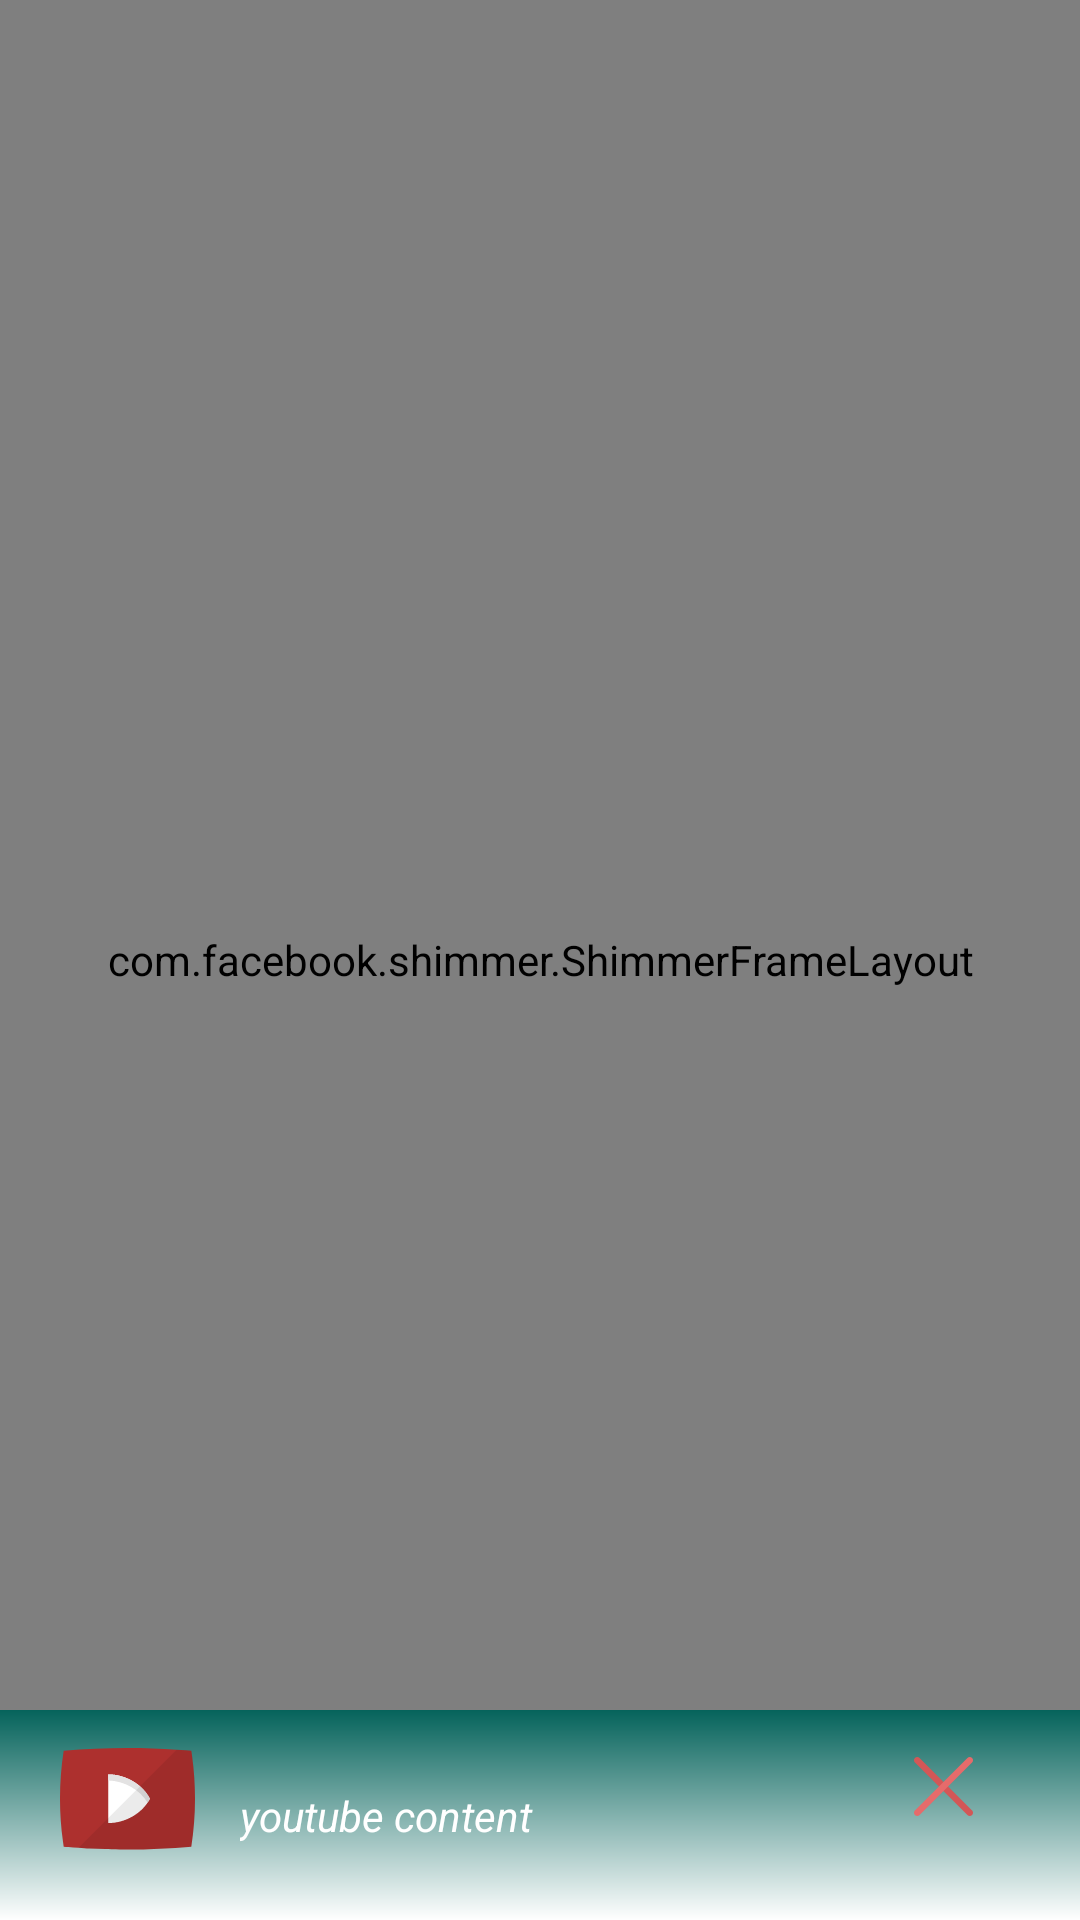

The Android layout XML behind this screen, and the referenced resources:
<!-- AndroidManifest.xml: application theme Theme.StoriesData -->
<!-- res/layout/activity_main.xml -->
<?xml version="1.0" encoding="utf-8"?>
<androidx.constraintlayout.widget.ConstraintLayout xmlns:android="http://schemas.android.com/apk/res/android"
    xmlns:app="http://schemas.android.com/apk/res-auto"
    xmlns:tools="http://schemas.android.com/tools"
    android:id="@+id/main"
    android:background="@color/white"
    android:layout_width="match_parent"
    android:layout_height="match_parent"
    tools:context=".MainActivity">

    <com.facebook.shimmer.ShimmerFrameLayout
        android:id="@+id/shimmer_view"
        android:layout_width="match_parent"

        android:layout_height="match_parent"
        app:layout_constraintBottom_toBottomOf="parent"
        app:layout_constraintEnd_toEndOf="parent"
        app:layout_constraintStart_toStartOf="parent"
        app:layout_constraintTop_toTopOf="parent"
        app:shimmer_auto_start="true">

        <LinearLayout
            android:layout_width="match_parent"
            android:layout_height="match_parent"


            android:orientation="vertical">

            <include layout="@layout/story_row_shimmer" />

            <include layout="@layout/story_row_shimmer" />

            <include layout="@layout/story_row_shimmer" />

            <include layout="@layout/story_row_shimmer" />

            <include layout="@layout/story_row_shimmer" />

            <include layout="@layout/story_row_shimmer" />

            <include layout="@layout/story_row_shimmer" />

            <include layout="@layout/story_row_shimmer" />

            <include layout="@layout/story_row_shimmer" />

            <include layout="@layout/story_row_shimmer" />

            <include layout="@layout/story_row_shimmer" />

            <include layout="@layout/story_row_shimmer" />

            <include layout="@layout/story_row_shimmer" />

            <include layout="@layout/story_row_shimmer" />

            <include layout="@layout/story_row_shimmer" />

            <include layout="@layout/story_row_shimmer" />

            <include layout="@layout/story_row_shimmer" />

            <include layout="@layout/story_row_shimmer" />

            <include layout="@layout/story_row_shimmer" />

            <include layout="@layout/story_row_shimmer" />

        </LinearLayout>

    </com.facebook.shimmer.ShimmerFrameLayout>

    <androidx.recyclerview.widget.RecyclerView
        android:id="@+id/mainRecyclerView"
        android:layout_width="match_parent"
        android:layout_height="0dp"
        app:layout_constraintBottom_toTopOf="@+id/adsContainer"
        app:layout_constraintEnd_toEndOf="parent"
        app:layout_constraintStart_toStartOf="parent"
        app:layout_constraintTop_toTopOf="parent"
        tools:listitem="@layout/main_recycler" />

    <androidx.constraintlayout.widget.ConstraintLayout
        android:id="@+id/adsContainer"
        android:layout_width="match_parent"

        android:layout_height="70dp"
        android:background="@drawable/background"
        android:gravity="center"
        android:orientation="horizontal"
        android:paddingHorizontal="20dp"
        app:layout_constraintBottom_toBottomOf="parent"
        app:layout_constraintEnd_toEndOf="parent"
        app:layout_constraintStart_toStartOf="parent">

        <com.google.android.material.imageview.ShapeableImageView
            android:id="@+id/adsImage"
            android:layout_width="45dp"
            android:layout_height="45dp"
            android:src="@drawable/youtube_style_playback_svgrepo_com"
            app:layout_constraintBottom_toBottomOf="parent"
            app:layout_constraintEnd_toStartOf="@+id/adsContent"
            app:layout_constraintHorizontal_bias="0.5"
            app:layout_constraintStart_toStartOf="parent"
            app:layout_constraintTop_toTopOf="parent" />

        <TextView
            android:id="@+id/adsContent"
            android:layout_width="0dp"
            android:layout_height="wrap_content"
            android:paddingHorizontal="15dp"
            android:text="youtube content"
            android:textColor="@color/white"
            android:textSize="14sp"

            android:textStyle="italic"
            app:layout_constraintBottom_toBottomOf="@+id/adsImage"
            app:layout_constraintEnd_toStartOf="@+id/adsCrossIcon"
            app:layout_constraintHorizontal_bias="0.5"
            app:layout_constraintStart_toEndOf="@+id/adsImage"
            app:layout_constraintTop_toTopOf="@+id/adsImage" />

        <com.google.android.material.imageview.ShapeableImageView
            android:id="@+id/adsCrossIcon"
            android:layout_width="35dp"
            android:layout_height="35dp"
            android:layout_marginTop="8dp"
            android:layout_marginEnd="8dp"
            android:src="@drawable/cross_svgrepo_com"
            app:layout_constraintEnd_toEndOf="parent"
            app:layout_constraintHorizontal_bias="0.5"
            app:layout_constraintStart_toEndOf="@+id/adsContent"
            app:layout_constraintTop_toTopOf="parent" />


    </androidx.constraintlayout.widget.ConstraintLayout>

</androidx.constraintlayout.widget.ConstraintLayout>
<!-- res/layout/story_row_shimmer.xml (included above) -->
<?xml version="1.0" encoding="utf-8"?>
<androidx.constraintlayout.widget.ConstraintLayout
    xmlns:android="http://schemas.android.com/apk/res/android"
    xmlns:app="http://schemas.android.com/apk/res-auto"
    xmlns:tools="http://schemas.android.com/tools"
    android:id="@+id/collectionShimmerParent"
    android:layout_width="match_parent"
    android:background="@drawable/collection_row_shiimer_border"
    android:layout_height="wrap_content"
    android:layout_marginHorizontal="20dp"
    android:layout_marginVertical="5dp">

    <com.facebook.shimmer.ShimmerFrameLayout
        android:id="@+id/shimmer_view_container"

        android:layout_width="match_parent"

        android:layout_height="wrap_content"
        app:layout_constraintEnd_toEndOf="parent"
        app:layout_constraintStart_toStartOf="parent"
        app:layout_constraintTop_toTopOf="parent"
        app:shimmer_auto_start="true"
        app:shimmer_direction="left_to_right"
        app:shimmer_shape="linear"
        >

        <androidx.cardview.widget.CardView
            android:layout_width="match_parent"
            android:layout_height="match_parent"
            android:elevation="15dp"
            app:cardCornerRadius="15dp">

            <androidx.constraintlayout.widget.ConstraintLayout
                android:layout_width="match_parent"
                android:layout_height="match_parent"
                android:background="@drawable/collectionstyle"
                android:padding="10dp">

                
                <com.google.android.material.imageview.ShapeableImageView
                    android:id="@+id/shimmerCollectionIamge"
                    android:layout_width="45dp"
                    android:layout_height="45dp"
                    android:background="@drawable/image_rounded_corner"
                    app:layout_constraintEnd_toStartOf="@+id/collectionName"
                    app:layout_constraintStart_toStartOf="parent"
                    app:layout_constraintTop_toTopOf="parent" />

                <TextView
                    android:id="@+id/collectionName"
                    android:layout_width="0dp"
                    android:layout_height="wrap_content"
                    android:layout_marginStart="16dp"
                    android:layout_marginEnd="16dp"
                    android:background="#cccccc"
                    android:fontFamily="sans-serif-black"
                    android:textColor="#696969"
                    android:textSize="15sp"
                    android:textStyle="italic"
                    app:layout_constraintBottom_toBottomOf="@+id/shimmerCollectionIamge"
                    app:layout_constraintEnd_toEndOf="parent"
                    app:layout_constraintStart_toEndOf="@+id/shimmerCollectionIamge"
                    app:layout_constraintTop_toTopOf="@+id/shimmerCollectionIamge" />

            </androidx.constraintlayout.widget.ConstraintLayout>
        </androidx.cardview.widget.CardView>
    </com.facebook.shimmer.ShimmerFrameLayout>
</androidx.constraintlayout.widget.ConstraintLayout>
<!-- res/layout/main_recycler.xml (included above) -->
<?xml version="1.0" encoding="utf-8"?>
<androidx.constraintlayout.widget.ConstraintLayout xmlns:android="http://schemas.android.com/apk/res/android"
    xmlns:app="http://schemas.android.com/apk/res-auto"
    xmlns:tools="http://schemas.android.com/tools"
    android:layout_marginHorizontal="20dp"
    android:layout_marginVertical="5dp"
    android:id="@+id/mainRecyerRow"

    android:layout_width="match_parent"

    android:layout_height="wrap_content">
    <androidx.cardview.widget.CardView
        android:elevation="15dp"
        app:cardCornerRadius="15dp"

        android:layout_width="match_parent"
        android:layout_height="match_parent">
        <androidx.constraintlayout.widget.ConstraintLayout
            android:layout_width="match_parent"
            android:padding="10dp"
            android:background="@drawable/collectionstyle"

            android:layout_height="match_parent">
            <com.google.android.material.imageview.ShapeableImageView
                android:background="@drawable/image_rounded_corner"
                android:id="@+id/shimmerCollectionIamge"
                android:layout_width="45dp"
                android:layout_height="45dp"
                app:layout_constraintEnd_toStartOf="@+id/collectionName"
                app:layout_constraintStart_toStartOf="parent"
                app:layout_constraintTop_toTopOf="parent"
                tools:srcCompat="@tools:sample/avatars" />

            <TextView
                android:id="@+id/collectionName"
                android:layout_width="0dp"
                android:layout_height="wrap_content"
                android:layout_marginStart="16dp"
                android:layout_marginEnd="16dp"
                android:fontFamily="sans-serif-black"
                android:text="TextView"
                android:textSize="15sp"
                android:textStyle="italic"
                android:textColor="#696969"
                app:layout_constraintBottom_toBottomOf="@+id/shimmerCollectionIamge"
                app:layout_constraintEnd_toEndOf="parent"
                app:layout_constraintStart_toEndOf="@+id/shimmerCollectionIamge"
                app:layout_constraintTop_toTopOf="@+id/shimmerCollectionIamge" />
        </androidx.constraintlayout.widget.ConstraintLayout>
    </androidx.cardview.widget.CardView>


</androidx.constraintlayout.widget.ConstraintLayout>
<!-- resources referenced by this layout -->
<resources>
  <color name="white">#FFFFFFFF</color>
  <!-- drawable background (drawable) -->
  <?xml version="1.0" encoding="utf-8"?>
  <shape xmlns:android="http://schemas.android.com/apk/res/android"
      android:shape="rectangle">
  
      <gradient
          android:angle="270"
          android:endColor="@color/white"
          android:startColor="#05635B" />
  
  </shape>
  <!-- drawable collection_row_shiimer_border (drawable) -->
  <?xml version="1.0" encoding="utf-8"?>
  <shape xmlns:android="http://schemas.android.com/apk/res/android"
      android:shape="rectangle">
      <stroke
          android:width="2dp"
          android:color="#cccccc"
  
          />
      <corners
          android:radius="8dp"/>
  
  </shape>
  <!-- drawable collectionstyle (drawable) -->
  <?xml version="1.0" encoding="utf-8"?>
  <shape xmlns:android="http://schemas.android.com/apk/res/android"
      android:shape="rectangle">
      <stroke
         android:width="1dp"
          android:color="#686565"
          />
      <solid
          android:color="?android:background"/>
      <corners
          android:radius="10dp"/>
  
  
  
  </shape>
  <!-- drawable cross_svgrepo_com (drawable) -->
  <vector xmlns:android="http://schemas.android.com/apk/res/android" android:height="35dp" android:viewportHeight="24" android:viewportWidth="24" android:width="35dp">
        
      <path android:fillColor="#D35757" android:fillType="evenOdd" android:pathData="M5.47,5.47C5.763,5.177 6.237,5.177 6.53,5.47L18.53,17.47C18.823,17.763 18.823,18.237 18.53,18.53C18.237,18.823 17.763,18.823 17.47,18.53L5.47,6.53C5.177,6.237 5.177,5.763 5.47,5.47Z"/>
        
      <path android:fillColor="#E66B6B" android:fillType="evenOdd" android:pathData="M18.53,5.47C18.823,5.763 18.823,6.237 18.53,6.53L6.53,18.53C6.237,18.823 5.763,18.823 5.47,18.53C5.177,18.237 5.177,17.763 5.47,17.47L17.47,5.47C17.763,5.177 18.237,5.177 18.53,5.47Z"/>
      
  </vector>
  <!-- drawable image_rounded_corner (drawable) -->
  <shape xmlns:android="http://schemas.android.com/apk/res/android"
      android:shape="rectangle">
      <solid android:color="#cccccc" /> 
      <corners android:radius="15dp" /> 
  </shape>
  <style name="Theme.StoriesData" parent="Base.Theme.StoriesData" />
  <style name="Base.Theme.StoriesData" parent="Theme.Material3.DayNight.NoActionBar">
          
          
      </style>
</resources>
